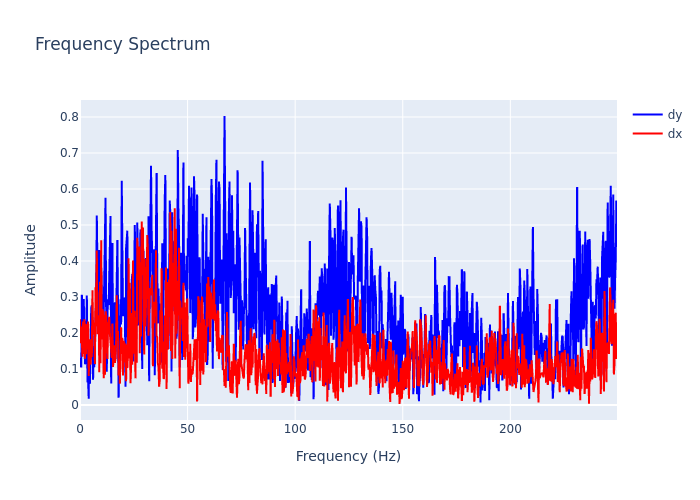

Data behind this chart, as committed beside it:
, frequency, dx, dy
0, 0.0, 0.2378, 0.1049
1, 0.2895, 0.1713, 0.13
2, 0.579, 0.2177, 0.1041
3, 0.8686, 0.1534, 0.3062
4, 1.158, 0.1338, 0.2286
5, 1.448, 0.2318, 0.169
6, 1.737, 0.1419, 0.2943
7, 2.027, 0.2379, 0.1936
8, 2.316, 0.1287, 0.1134
9, 2.606, 0.2259, 0.1177
10, 2.895, 0.1409, 0.237
11, 3.185, 0.1966, 0.3043
12, 3.474, 0.2216, 0.06299
13, 3.764, 0.232, 0.06753
14, 4.053, 0.08087, 0.01745
15, 4.343, 0.1254, 0.1754
16, 4.632, 0.1826, 0.05868
17, 4.922, 0.1118, 0.1846
18, 5.211, 0.1513, 0.269
19, 5.501, 0.1331, 0.2775
20, 5.79, 0.3186, 0.2393
21, 6.08, 0.196, 0.06987
22, 6.369, 0.2287, 0.1386
23, 6.659, 0.2011, 0.1058
24, 6.948, 0.1138, 0.1932
25, 7.238, 0.3268, 0.2621
26, 7.528, 0.3044, 0.3034
27, 7.817, 0.4291, 0.5263
28, 8.107, 0.1966, 0.3532
29, 8.396, 0.24, 0.2238
30, 8.686, 0.249, 0.2278
31, 8.975, 0.09065, 0.4305
32, 9.265, 0.3422, 0.3754
33, 9.554, 0.116, 0.2928
34, 9.844, 0.4575, 0.3814
35, 10.13, 0.1818, 0.3104
36, 10.42, 0.2664, 0.2239
37, 10.71, 0.2573, 0.1843
38, 11, 0.074, 0.2492
39, 11.29, 0.2506, 0.356
40, 11.58, 0.08378, 0.5147
41, 11.87, 0.2604, 0.5755
42, 12.16, 0.2484, 0.2564
43, 12.45, 0.1943, 0.0924
44, 12.74, 0.1278, 0.2502
45, 13.03, 0.2177, 0.2933
46, 13.32, 0.2314, 0.2775
47, 13.61, 0.245, 0.3804
48, 13.9, 0.1976, 0.4961
49, 14.19, 0.1543, 0.5247
50, 14.48, 0.1542, 0.05998
51, 14.77, 0.1304, 0.3389
52, 15.06, 0.2261, 0.4501
53, 15.34, 0.1053, 0.1551
54, 15.63, 0.1362, 0.1441
55, 15.92, 0.1656, 0.1768
56, 16.21, 0.1171, 0.2855
57, 16.5, 0.1309, 0.1268
58, 16.79, 0.1783, 0.2385
59, 17.08, 0.3049, 0.2385
... 803 more rows
